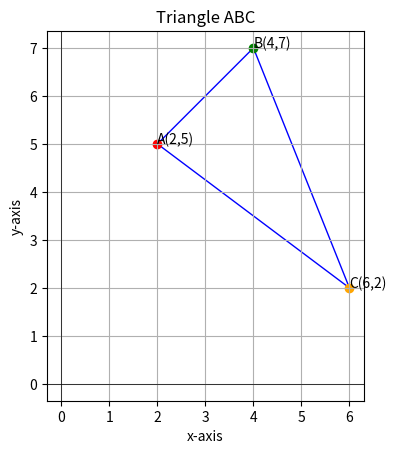

Here is the Python script that generated this plot:
import numpy as np
import matplotlib.pyplot as plt

# Coordinates of vertices
A = np.array([2, 5])
B = np.array([4, 7])
C = np.array([6, 2])

# Plot the triangle
fig, ax = plt.subplots()
triangle = plt.Polygon([A, B, C], fill=None, edgecolor='blue')
ax.add_patch(triangle)

# Scatter the points
ax.scatter(*A, color='red')
ax.scatter(*B, color='green')
ax.scatter(*C, color='orange')

# Annotate points (simpler version)
ax.text(A[0], A[1], "A(2,5)")
ax.text(B[0], B[1], "B(4,7)")
ax.text(C[0], C[1], "C(6,2)")

# Axes and labels
ax.axhline(0, color='black', linewidth=0.5)
ax.axvline(0, color='black', linewidth=0.5)
ax.set_xlabel("x-axis")
ax.set_ylabel("y-axis")
ax.set_title("Triangle ABC")

# Equal aspect ratio and grid
ax.set_aspect('equal')
ax.grid(True)

plt.show()

